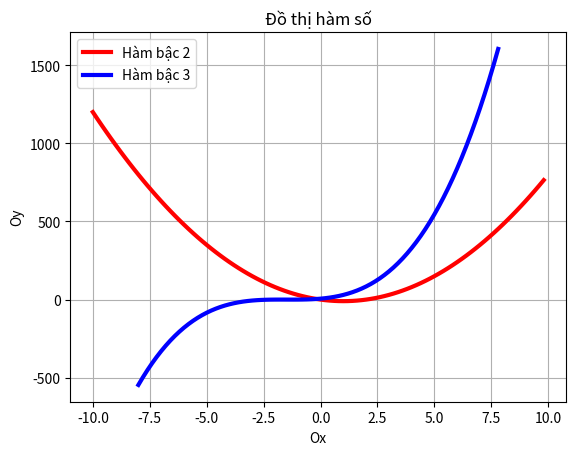

The matplotlib source for this figure:
import matplotlib.pyplot as plt
import numpy as np

x= np.arange(-10,10,0.2)
y= 10*x**2 -20*x
plt.plot(x,y, color = 'red',linewidth =3)

x=np.arange(-8,8,0.2)
y=2*x**3 + 9*x**2 +13*x+6
plt.plot(x,y, color='blue',linewidth=3)

plt.legend(['Hàm bậc 2','Hàm bậc 3'])
plt.xlabel('Ox')
plt.ylabel('Oy')
plt.title('Đồ thị hàm số')
plt.grid()
plt.show()